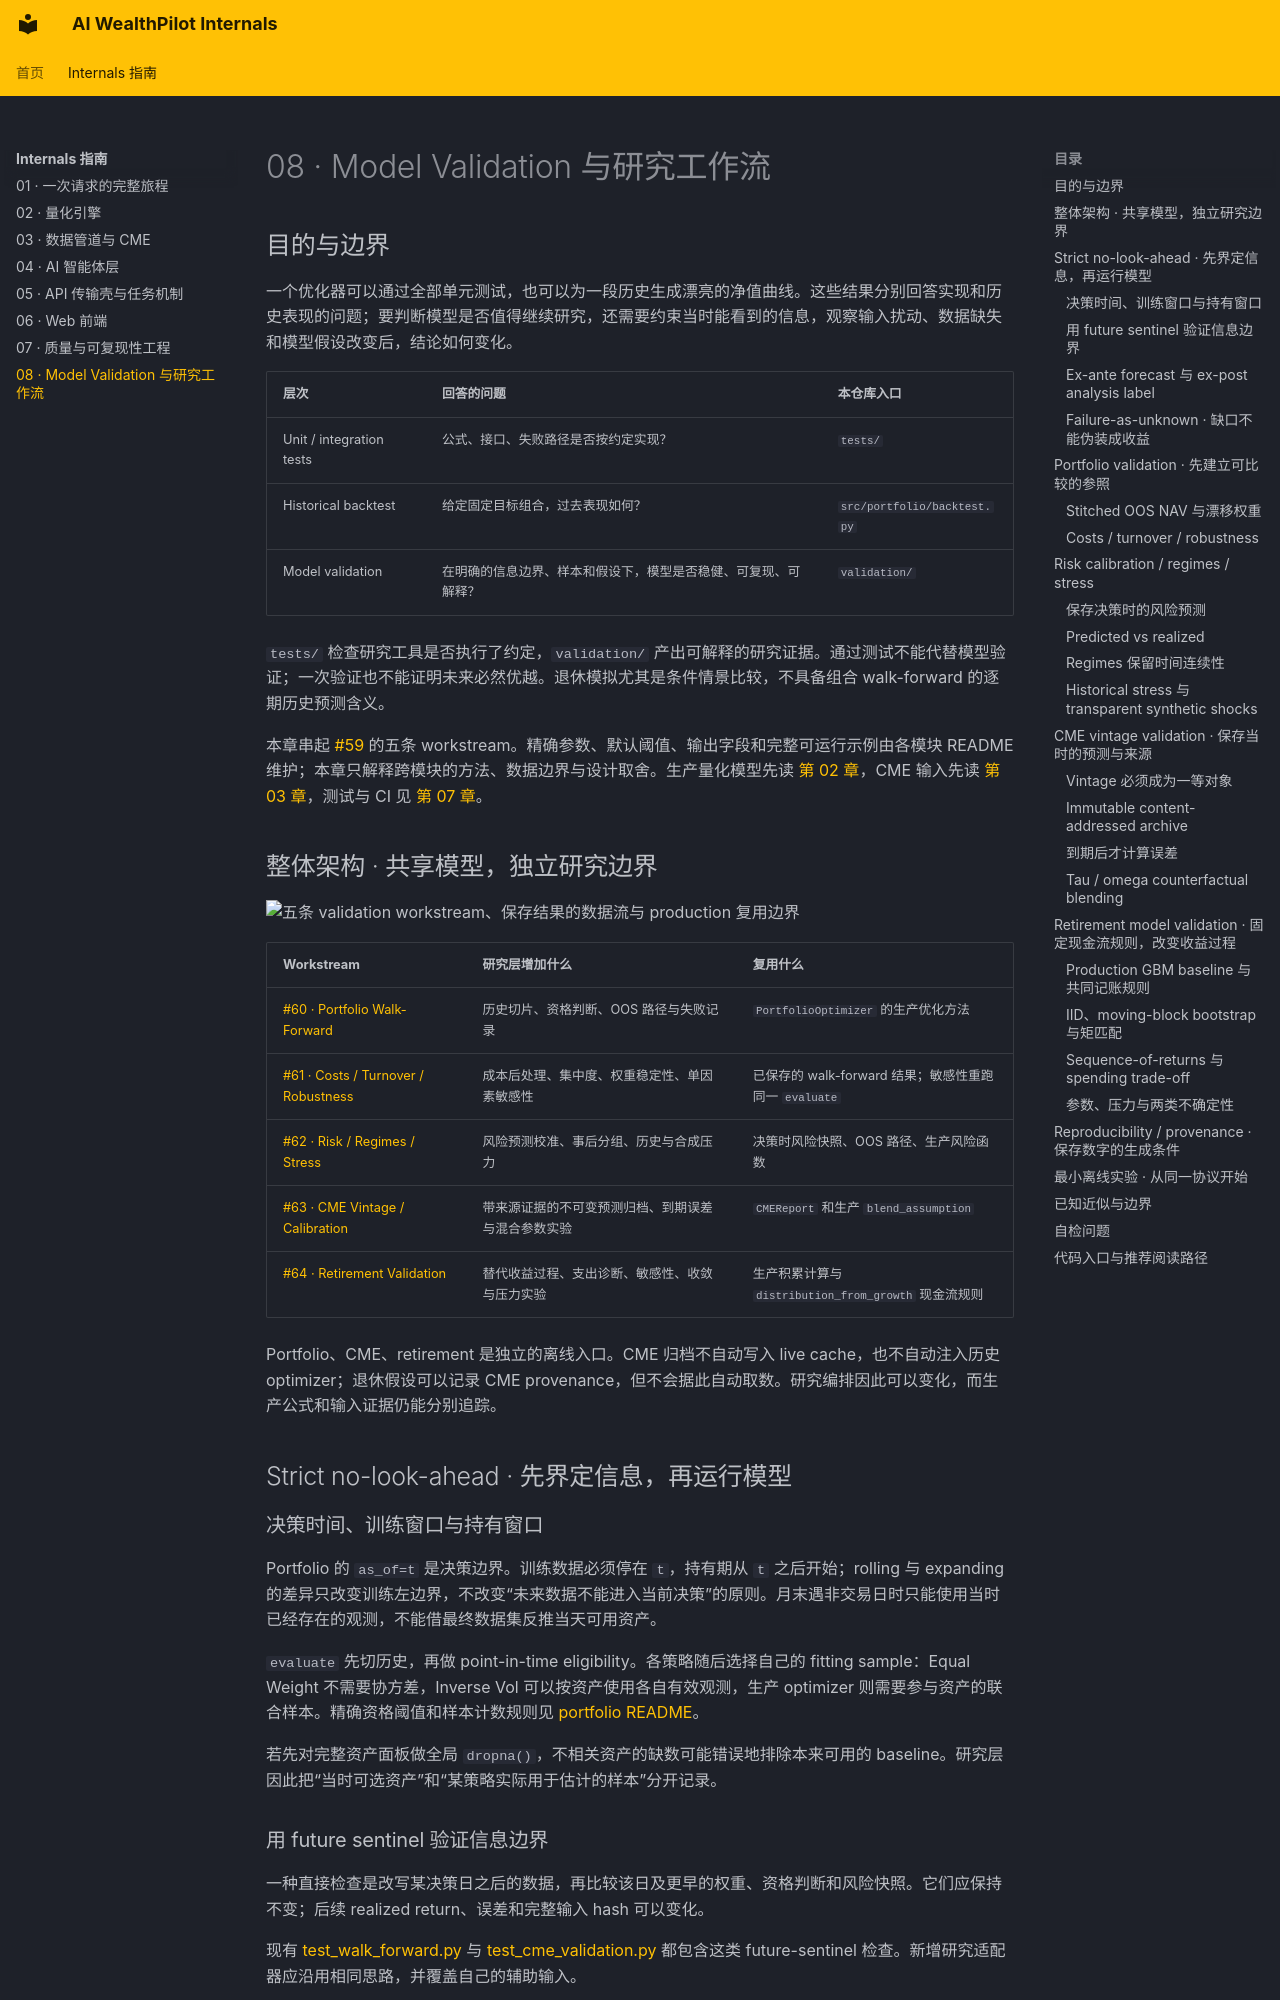

repository: Michelia-L/AI-WealthPilot · page: internals/08-model-validation/index.html · generator: mkdocs

# 08 · Model Validation 与研究工作流

## 目的与边界

一个优化器可以通过全部单元测试，也可以为一段历史生成漂亮的净值曲线。这些结果分别回答实现和历史表现的问题；要判断模型是否值得继续研究，还需要约束当时能看到的信息，观察输入扰动、数据缺失和模型假设改变后，结论如何变化。

| 层次 | 回答的问题 | 本仓库入口 |
|---|---|---|
| Unit / integration tests | 公式、接口、失败路径是否按约定实现？ | `tests/` |
| Historical backtest | 给定固定目标组合，过去表现如何？ | `src/portfolio/backtest.py` |
| Model validation | 在明确的信息边界、样本和假设下，模型是否稳健、可复现、可解释？ | `validation/` |

`tests/` 检查研究工具是否执行了约定，`validation/` 产出可解释的研究证据。通过测试不能代替模型验证；一次验证也不能证明未来必然优越。退休模拟尤其是条件情景比较，不具备组合 walk-forward 的逐期历史预测含义。

本章串起 [#59](https://github.com/Michelia-L/AI-WealthPilot/issues/59) 的五条 workstream。精确参数、默认阈值、输出字段和完整可运行示例由各模块 README 维护；本章只解释跨模块的方法、数据边界与设计取舍。生产量化模型先读 [第 02 章](02-quant-engine.md)，CME 输入先读 [第 03 章](03-data-pipeline-cme.md)，测试与 CI 见 [第 07 章](07-quality-engineering.md)。

## 整体架构 · 共享模型，独立研究边界

![五条 validation workstream、保存结果的数据流与 production 复用边界](../diagrams/model-validation.svg)

| Workstream | 研究层增加什么 | 复用什么 |
|---|---|---|
| [#60 · Portfolio Walk-Forward](https://github.com/Michelia-L/AI-WealthPilot/issues/60) | 历史切片、资格判断、OOS 路径与失败记录 | `PortfolioOptimizer` 的生产优化方法 |
| [#61 · Costs / Turnover / Robustness](https://github.com/Michelia-L/AI-WealthPilot/issues/61) | 成本后处理、集中度、权重稳定性、单因素敏感性 | 已保存的 walk-forward 结果；敏感性重跑同一 `evaluate` |
| [#62 · Risk / Regimes / Stress](https://github.com/Michelia-L/AI-WealthPilot/issues/62) | 风险预测校准、事后分组、历史与合成压力 | 决策时风险快照、OOS 路径、生产风险函数 |
| [#63 · CME Vintage / Calibration](https://github.com/Michelia-L/AI-WealthPilot/issues/63) | 带来源证据的不可变预测归档、到期误差与混合参数实验 | `CMEReport` 和生产 `blend_assumption` |
| [#64 · Retirement Validation](https://github.com/Michelia-L/AI-WealthPilot/issues/64) | 替代收益过程、支出诊断、敏感性、收敛与压力实验 | 生产积累计算与 `distribution_from_growth` 现金流规则 |

Portfolio、CME、retirement 是独立的离线入口。CME 归档不自动写入 live cache，也不自动注入历史 optimizer；退休假设可以记录 CME provenance，但不会据此自动取数。研究编排因此可以变化，而生产公式和输入证据仍能分别追踪。

## Strict no-look-ahead · 先界定信息，再运行模型

### 决策时间、训练窗口与持有窗口

Portfolio 的 `as_of=t` 是决策边界。训练数据必须停在 `t`，持有期从 `t` 之后开始；rolling 与 expanding 的差异只改变训练左边界，不改变“未来数据不能进入当前决策”的原则。月末遇非交易日时只能使用当时已经存在的观测，不能借最终数据集反推当天可用资产。

`evaluate` 先切历史，再做 point-in-time eligibility。各策略随后选择自己的 fitting sample：Equal Weight 不需要协方差，Inverse Vol 可以按资产使用各自有效观测，生产 optimizer 则需要参与资产的联合样本。精确资格阈值和样本计数规则见 [portfolio README](https://github.com/Michelia-L/AI-WealthPilot/blob/main/validation/portfolio/README.md)。

若先对完整资产面板做全局 `dropna()`，不相关资产的缺数可能错误地排除本来可用的 baseline。研究层因此把“当时可选资产”和“某策略实际用于估计的样本”分开记录。

### 用 future sentinel 验证信息边界

一种直接检查是改写某决策日之后的数据，再比较该日及更早的权重、资格判断和风险快照。它们应保持不变；后续 realized return、误差和完整输入 hash 可以变化。

现有 [test_walk_forward.py](https://github.com/Michelia-L/AI-WealthPilot/blob/main/tests/test_walk_forward.py) 与 [test_cme_validation.py](https://github.com/Michelia-L/AI-WealthPilot/blob/main/tests/test_cme_validation.py) 都包含这类 future-sentinel 检查。新增研究适配器应沿用相同思路，并覆盖自己的辅助输入。

`PortfolioStrategy.allocate(history, as_of, config)` 收到的是受限历史副本，但普通 Python 代码仍可能通过闭包或 provider 越过边界。框架不是安全沙箱；无风险利率、历史 views、宏观数据和其他外部假设仍需由调用方提供当时可用的证据。

### Ex-ante forecast 与 ex-post analysis label

配权使用的输入、协方差和风险预测属于 ex-ante 证据。持有期结束后生成的 bull/bear、利率或通胀标签属于 ex-post analysis，用来解释结果所处环境，不能反向进入 allocator。

同理，今天选取的一段历史样本可以用于退休情景比较，但它不能自动支持“过去某日已经能够做出同一预测”的主张。后者需要 point-in-time 的样本与假设证据。
